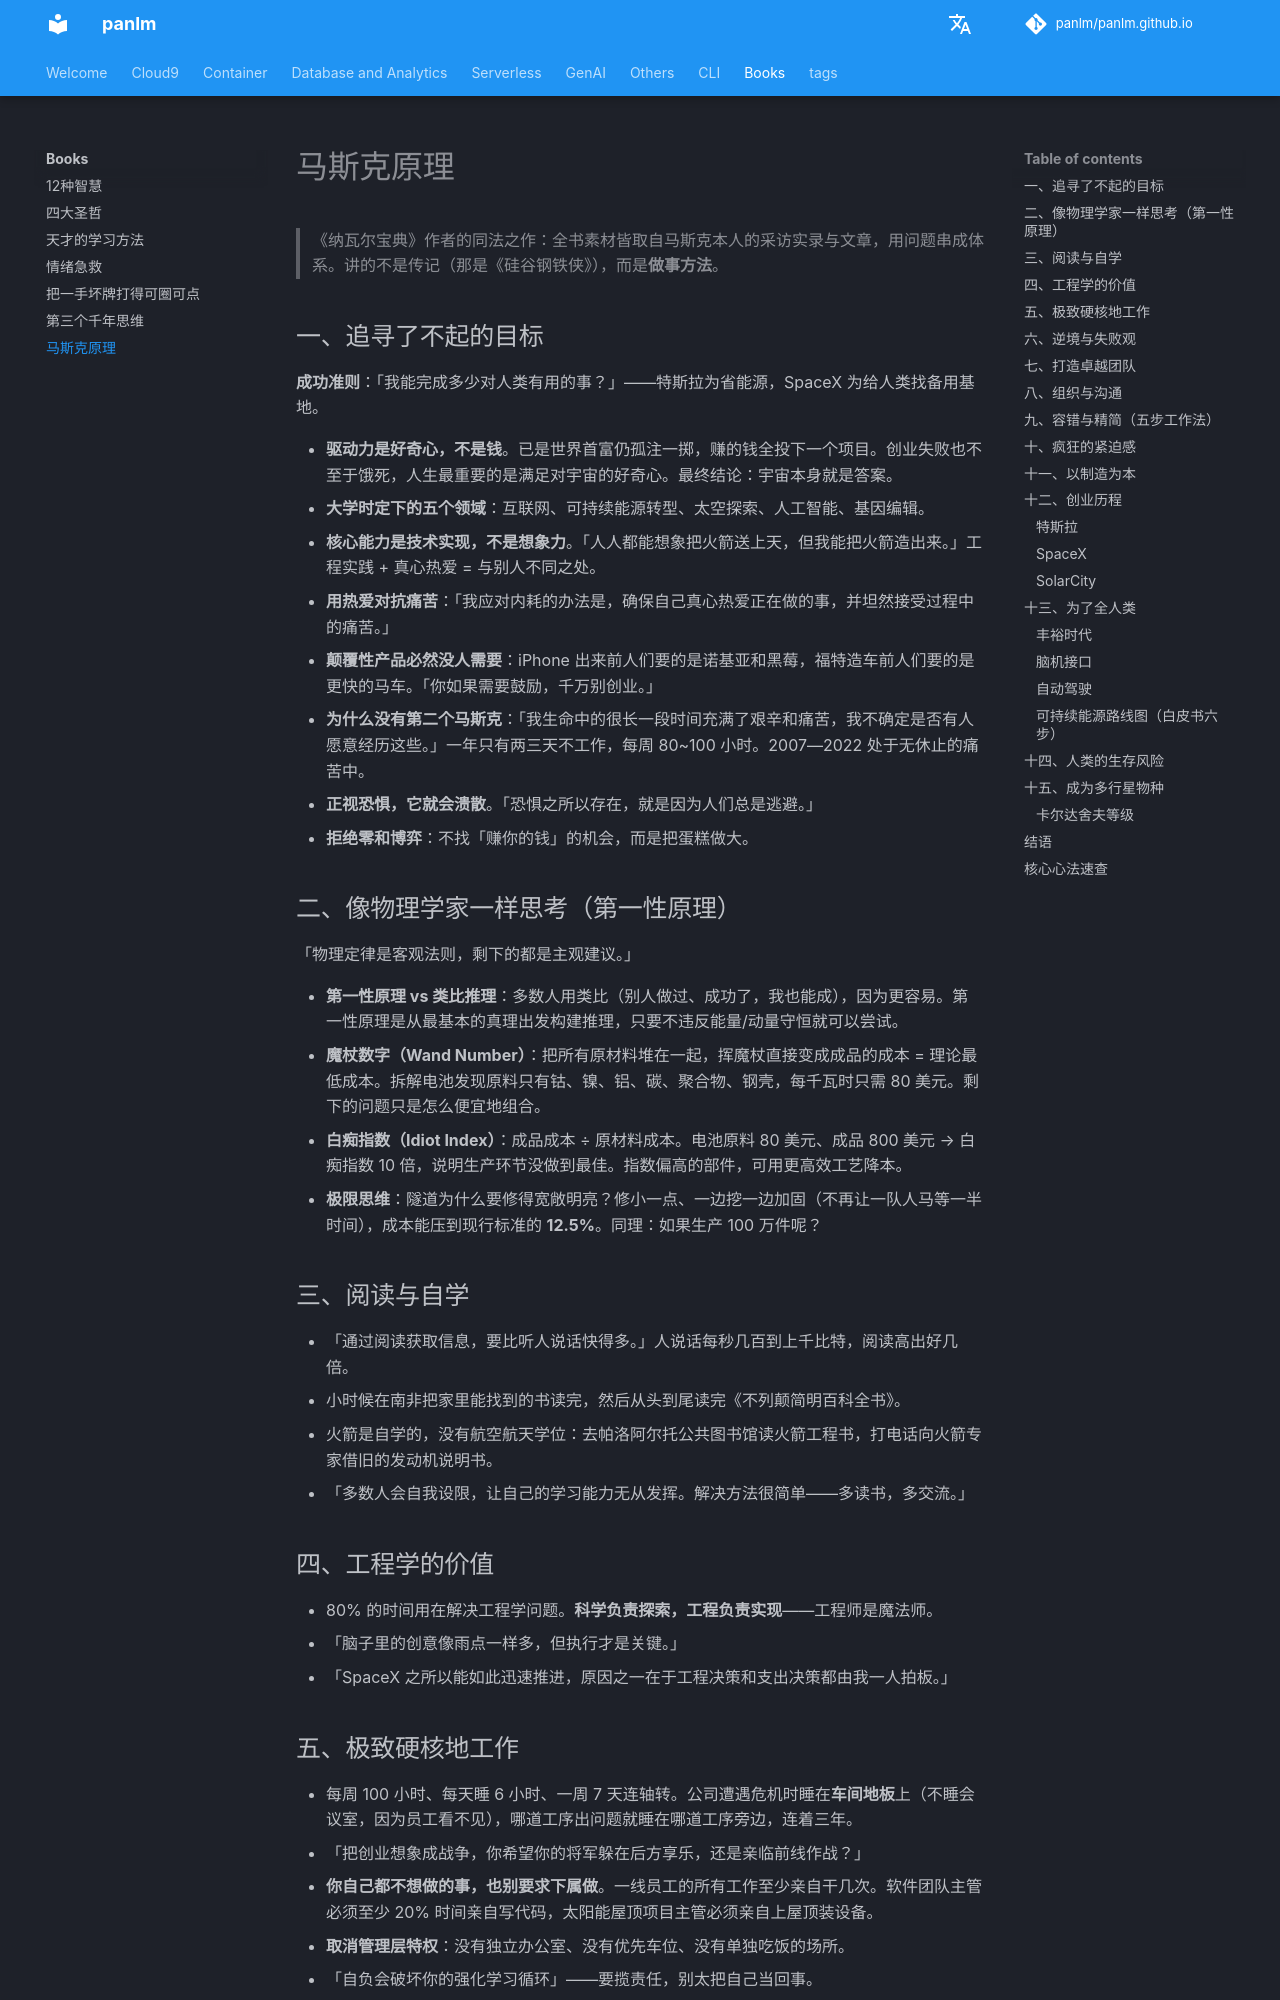

repository: panlm/panlm.github.io · page: books/book-马斯克原理/index.html · generator: mkdocs

---
title: 马斯克原理
description: 《纳瓦尔宝典》作者的同法之作：全书素材皆取自马斯克本人的采访实录与文章，用问题串成体系。讲的不是传记（那是《硅谷钢铁侠》），而是**做事方法**
type: note
permalink: git-mkdocs/books/untitled
created: 2026-08-02
last_modified: 2026-08-02
---

# 马斯克原理

> 《纳瓦尔宝典》作者的同法之作：全书素材皆取自马斯克本人的采访实录与文章，用问题串成体系。讲的不是传记（那是《硅谷钢铁侠》），而是**做事方法**。

## 一、追寻了不起的目标

**成功准则**：「我能完成多少对人类有用的事？」——特斯拉为省能源，SpaceX 为给人类找备用基地。

- **驱动力是好奇心，不是钱**。已是世界首富仍孤注一掷，赚的钱全投下一个项目。创业失败也不至于饿死，人生最重要的是满足对宇宙的好奇心。最终结论：宇宙本身就是答案。
- **大学时定下的五个领域**：互联网、可持续能源转型、太空探索、人工智能、基因编辑。
- **核心能力是技术实现，不是想象力**。「人人都能想象把火箭送上天，但我能把火箭造出来。」工程实践 + 真心热爱 = 与别人不同之处。
- **用热爱对抗痛苦**：「我应对内耗的办法是，确保自己真心热爱正在做的事，并坦然接受过程中的痛苦。」
- **颠覆性产品必然没人需要**：iPhone 出来前人们要的是诺基亚和黑莓，福特造车前人们要的是更快的马车。「你如果需要鼓励，千万别创业。」
- **为什么没有第二个马斯克**：「我生命中的很长一段时间充满了艰辛和痛苦，我不确定是否有人愿意经历这些。」一年只有两三天不工作，每周 80~100 小时。2007—2022 处于无休止的痛苦中。
- **正视恐惧，它就会溃散**。「恐惧之所以存在，就是因为人们总是逃避。」
- **拒绝零和博弈**：不找「赚你的钱」的机会，而是把蛋糕做大。

## 二、像物理学家一样思考（第一性原理）

「物理定律是客观法则，剩下的都是主观建议。」

- **第一性原理 vs 类比推理**：多数人用类比（别人做过、成功了，我也能成），因为更容易。第一性原理是从最基本的真理出发构建推理，只要不违反能量/动量守恒就可以尝试。
- **魔杖数字（Wand Number）**：把所有原材料堆在一起，挥魔杖直接变成成品的成本 = 理论最低成本。拆解电池发现原料只有钴、镍、铝、碳、聚合物、钢壳，每千瓦时只需 80 美元。剩下的问题只是怎么便宜地组合。
- **白痴指数（Idiot Index）**：成品成本 ÷ 原材料成本。电池原料 80 美元、成品 800 美元 → 白痴指数 10 倍，说明生产环节没做到最佳。指数偏高的部件，可用更高效工艺降本。
- **极限思维**：隧道为什么要修得宽敞明亮？修小一点、一边挖一边加固（不再让一队人马等一半时间），成本能压到现行标准的 **12.5%**。同理：如果生产 100 万件呢？

## 三、阅读与自学

- 「通过阅读获取信息，要比听人说话快得多。」人说话每秒几百到上千比特，阅读高出好几倍。
- 小时候在南非把家里能找到的书读完，然后从头到尾读完《不列颠简明百科全书》。
- 火箭是自学的，没有航空航天学位：去帕洛阿尔托公共图书馆读火箭工程书，打电话向火箭专家借旧的发动机说明书。
- 「多数人会自我设限，让自己的学习能力无从发挥。解决方法很简单——多读书，多交流。」

## 四、工程学的价值

- 80% 的时间用在解决工程学问题。**科学负责探索，工程负责实现**——工程师是魔法师。
- 「脑子里的创意像雨点一样多，但执行才是关键。」
- 「SpaceX 之所以能如此迅速推进，原因之一在于工程决策和支出决策都由我一人拍板。」

## 五、极致硬核地工作

- 每周 100 小时、每天睡 6 小时、一周 7 天连轴转。公司遭遇危机时睡在**车间地板**上（不睡会议室，因为员工看不见），哪道工序出问题就睡在哪道工序旁边，连着三年。
- 「把创业想象成战争，你希望你的将军躲在后方享乐，还是亲临前线作战？」
- **你自己都不想做的事，也别要求下属做**。一线员工的所有工作至少亲自干几次。软件团队主管必须至少 20% 时间亲自写代码，太阳能屋顶项目主管必须亲自上屋顶装设备。
- **取消管理层特权**：没有独立办公室、没有优先车位、没有单独吃饭的场所。
- 「自负会破坏你的强化学习循环」——要揽责任，别太把自己当回事。

## 六、逆境与失败观

- 偶像丘吉尔：「如果你已经身陷地狱，那就继续前行。」
- 6 岁被禁足，觉得不公平，独自步行 12 英里横穿城市；妈妈要揍他就爬树不下来，直到承诺不揍才下。从 6 岁到 16 岁在暴力中度过，有一次差点被打死。
- 创业像「吃着玻璃凝视着深渊」。
- 「我没有多少精力去想长远目标。你知道自己大概的前进方向，但脚下的路必然是曲折的。」（对应任正非「方向大致正确，团队充满活力」）
- **创业最可能的结果就是失败**——但「最坏的结果会是什么？你不会饿死，也不会冻死」。很多人对创业的恐惧过头了。

## 七、打造卓越团队

- **公司的定义**：人和机器组成的控制论集合体，也是一个生命。凝聚它靠一个大家都认同的伟大目标。
- **再糙的产品模型都好过 PPT 上的图**。
- **建设者文化**：需要你管、需要激励、需要盯指标的人，不该在你的公司。指标的作用不是管人，而是像打游戏过关一样**好玩**、值得庆祝。
- **一小群精英 > 一大堆乌合之众**。面试亲自问「你人生中解决过哪些问题、怎么解决的、有多困难」，然后**死问细节**——细节无法造假。
- **录用即上班**：下午接到通知、晚上就开工，搬家收拾延后。时间是最刚性最贵的资源。
- **反馈比情面更重要**：「所有坏消息都要大声说、反复说，好消息小声说一遍就够了。」只批评行为不针对个人；关键看犯错后有没有良好的反馈循环。
- 「领导者的职责不是让团队成员喜欢你。」对不肯辞退员工的经理说：「你不能只要求别人必须把事情做好，而他们做不好却一点儿后果也没有。」总想讨别人喜欢是一个彻头彻尾的弱点。
